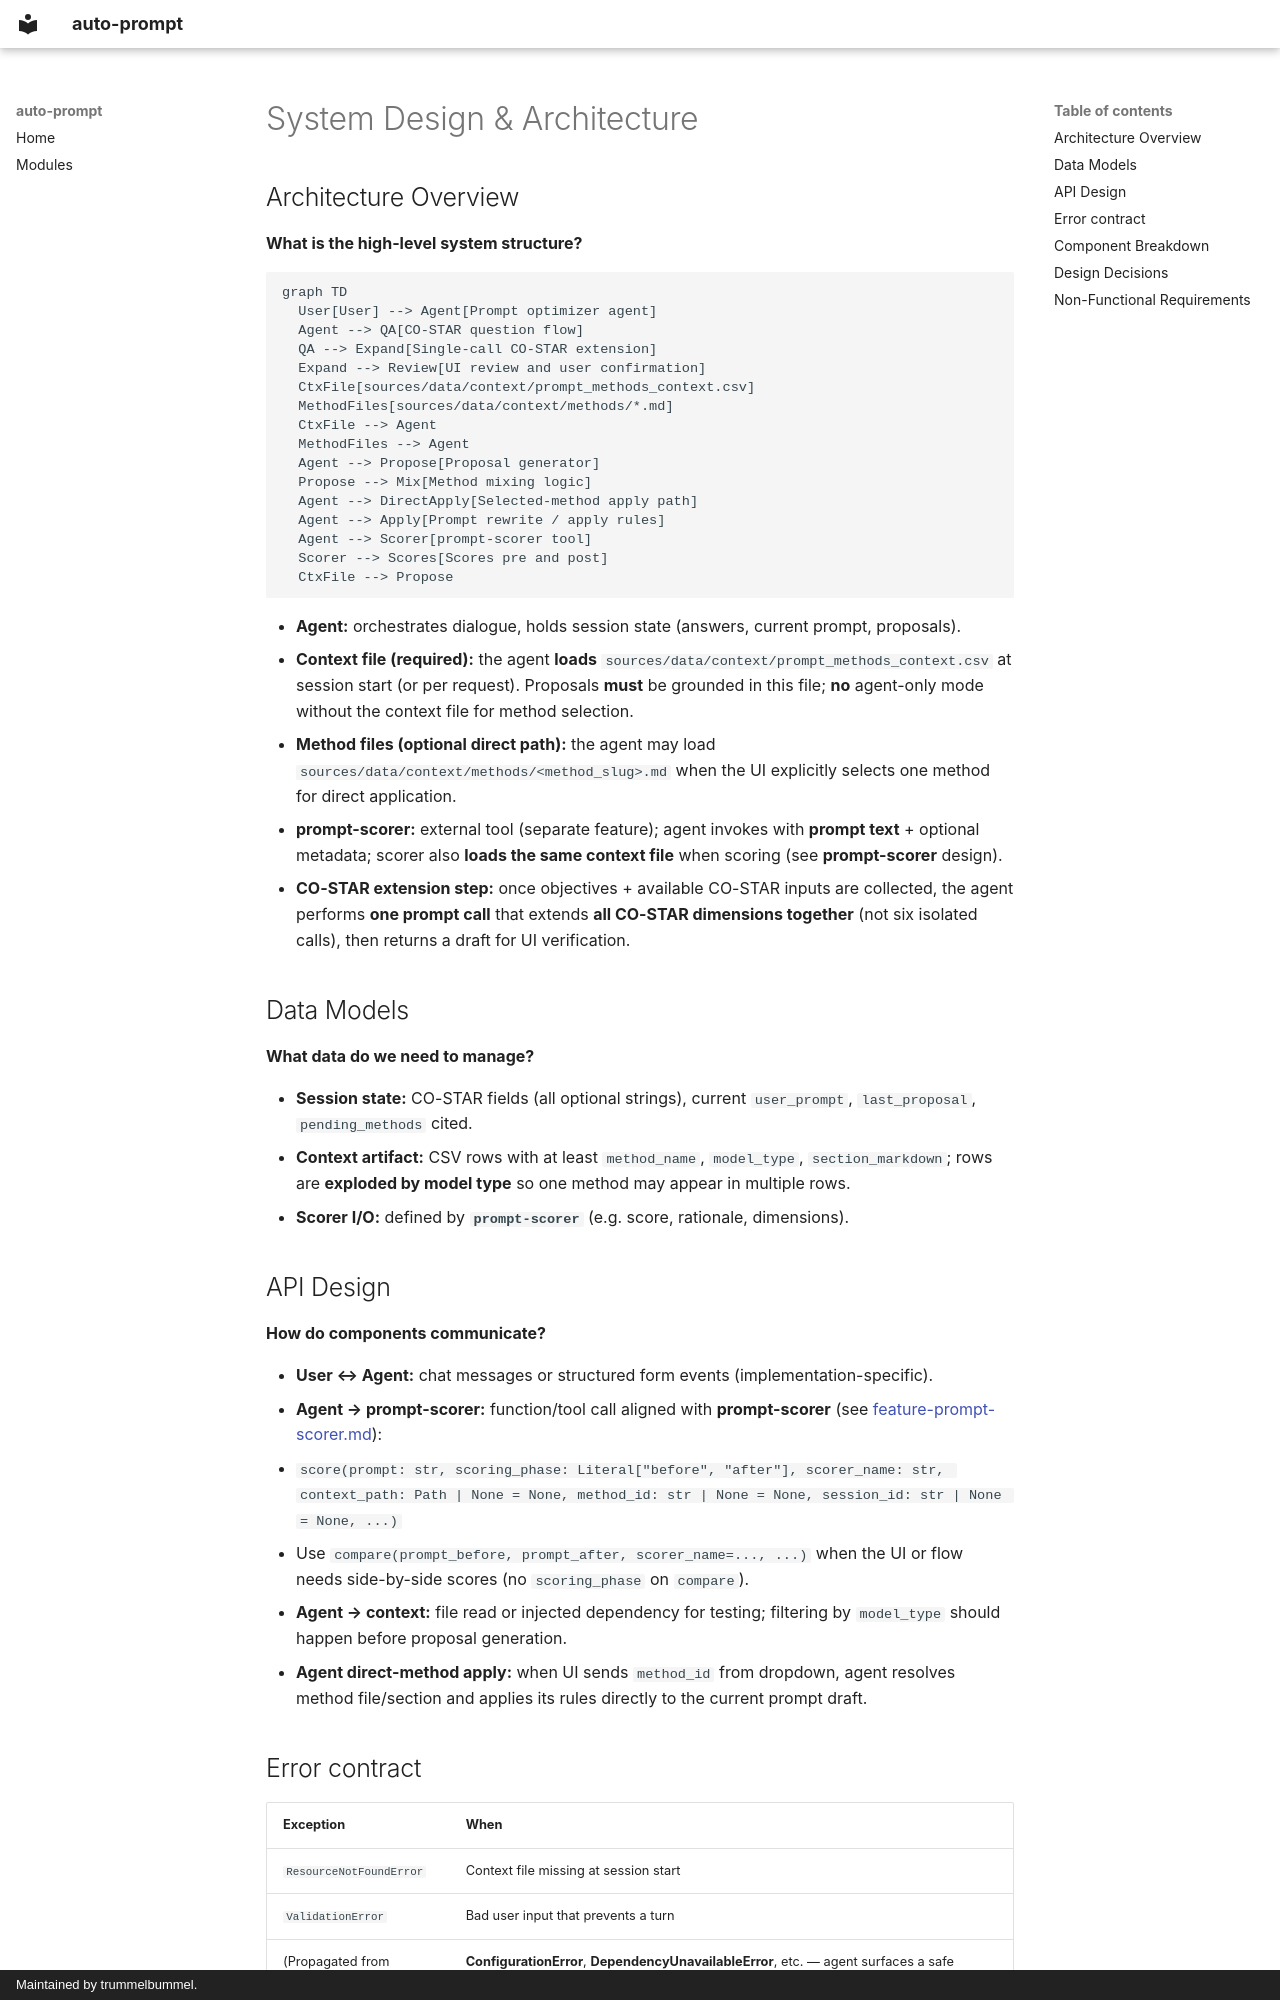

repository: trummelbummel/promptymize · page: ai/design/feature-prompt-optimizer-agent/index.html · generator: mkdocs · copyright: Maintained by trummelbummel.

---
phase: design
title: System Design — prompt-optimizer-agent
description: Agent flow, CO-STAR elicitation, context retrieval, and prompt-scorer integration
feature: prompt-optimizer-agent
---

# System Design & Architecture

## Architecture Overview
**What is the high-level system structure?**

```mermaid
graph TD
  User[User] --> Agent[Prompt optimizer agent]
  Agent --> QA[CO-STAR question flow]
  QA --> Expand[Single-call CO-STAR extension]
  Expand --> Review[UI review and user confirmation]
  CtxFile[sources/data/context/prompt_methods_context.csv]
  MethodFiles[sources/data/context/methods/*.md]
  CtxFile --> Agent
  MethodFiles --> Agent
  Agent --> Propose[Proposal generator]
  Propose --> Mix[Method mixing logic]
  Agent --> DirectApply[Selected-method apply path]
  Agent --> Apply[Prompt rewrite / apply rules]
  Agent --> Scorer[prompt-scorer tool]
  Scorer --> Scores[Scores pre and post]
  CtxFile --> Propose
```

- **Agent:** orchestrates dialogue, holds session state (answers, current prompt, proposals).
- **Context file (required):** the agent **loads** ``sources/data/context/prompt_methods_context.csv`` at session start (or per request). Proposals **must** be grounded in this file; **no** agent-only mode without the context file for method selection.
- **Method files (optional direct path):** the agent may load ``sources/data/context/methods/<method_slug>.md`` when the UI explicitly selects one method for direct application.
- **prompt-scorer:** external tool (separate feature); agent invokes with **prompt text** + optional metadata; scorer also **loads the same context file** when scoring (see **prompt-scorer** design).
- **CO-STAR extension step:** once objectives + available CO-STAR inputs are collected, the agent performs **one prompt call** that extends **all CO-STAR dimensions together** (not six isolated calls), then returns a draft for UI verification.

## Data Models
**What data do we need to manage?**

- **Session state:** CO-STAR fields (all optional strings), current `user_prompt`, `last_proposal`, `pending_methods` cited.
- **Context artifact:** CSV rows with at least ``method_name``, ``model_type``, ``section_markdown``; rows are **exploded by model type** so one method may appear in multiple rows.
- **Scorer I/O:** defined by **`prompt-scorer`** (e.g. score, rationale, dimensions).

## API Design
**How do components communicate?**

- **User ↔ Agent:** chat messages or structured form events (implementation-specific).
- **Agent → prompt-scorer:** function/tool call aligned with **prompt-scorer** (see [feature-prompt-scorer.md](feature-prompt-scorer.md)):
  - ``score(prompt: str, scoring_phase: Literal["before", "after"], scorer_name: str, context_path: Path | None = None, method_id: str | None = None, session_id: str | None = None, ...)``
  - Use ``compare(prompt_before, prompt_after, scorer_name=..., ...)`` when the UI or flow needs side-by-side scores (no ``scoring_phase`` on ``compare``).
- **Agent → context:** file read or injected dependency for testing; filtering by ``model_type`` should happen before proposal generation.
- **Agent direct-method apply:** when UI sends ``method_id`` from dropdown, agent resolves method file/section and applies its rules directly to the current prompt draft.
